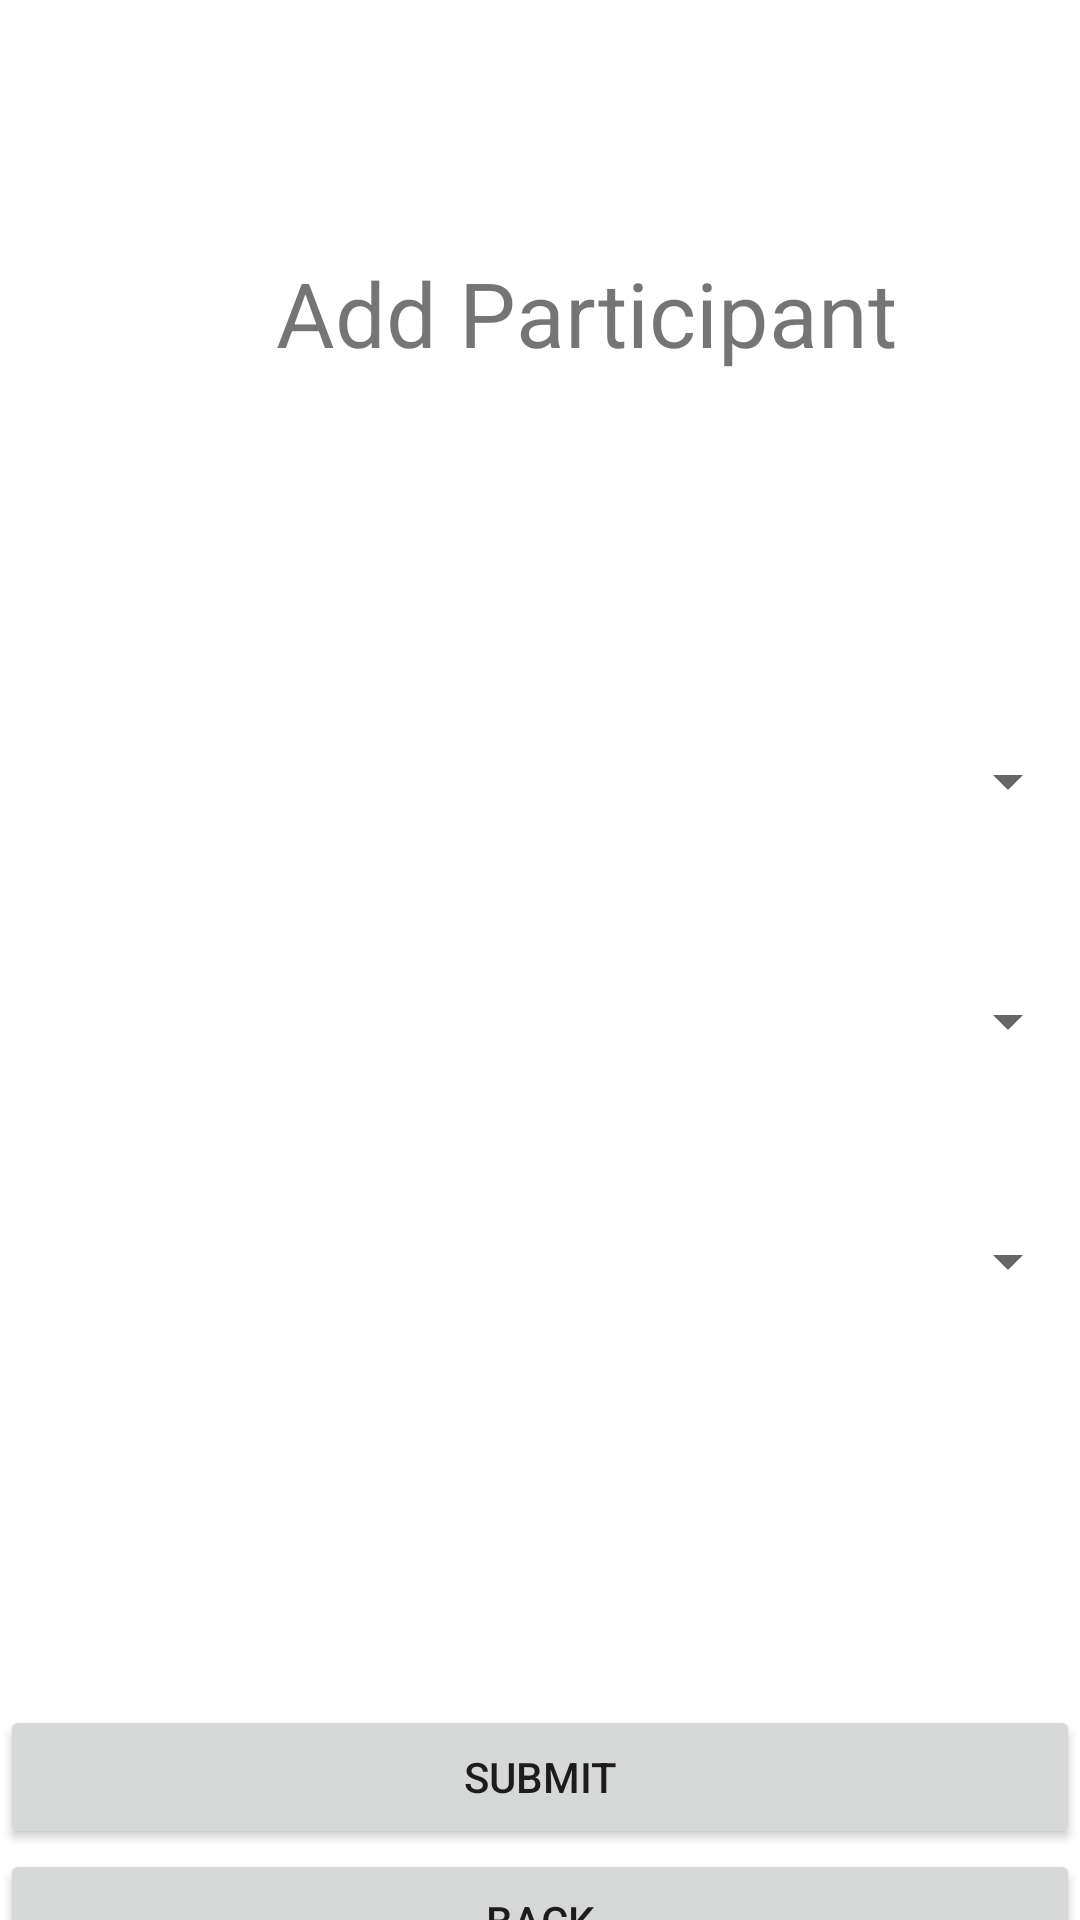

Reconstruct the res/layout file that produces this screen, plus the resources it refers to.
<!-- AndroidManifest.xml: application theme Theme.Appointment -->
<!-- res/layout/activity_add_participant.xml -->
<?xml version="1.0" encoding="utf-8"?>
<androidx.constraintlayout.widget.ConstraintLayout xmlns:android="http://schemas.android.com/apk/res/android"
    xmlns:app="http://schemas.android.com/apk/res-auto"
    xmlns:tools="http://schemas.android.com/tools"
    android:layout_width="match_parent"
    android:layout_height="match_parent"
    tools:context=".AddParticipantsActivity">

    <TextView
        android:id="@+id/textView"
        android:layout_width="wrap_content"
        android:layout_height="wrap_content"
        android:layout_marginStart="92dp"
        android:layout_marginTop="84dp"
        android:text="Add Participant"
        android:textSize="30sp"
        app:layout_constraintStart_toStartOf="parent"
        app:layout_constraintTop_toTopOf="parent" />

    <Spinner
        android:id="@+id/spinner"
        android:layout_width="match_parent"
        android:layout_height="wrap_content"
        android:layout_marginTop="124dp"
        android:spinnerMode="dialog"
        app:layout_constraintTop_toBottomOf="@+id/textView"
        tools:layout_editor_absoluteX="0dp" />

    <Spinner
        android:id="@+id/spinner2"
        android:layout_width="match_parent"
        android:layout_height="wrap_content"
        android:layout_marginTop="56dp"
        app:layout_constraintTop_toBottomOf="@+id/spinner"
        tools:layout_editor_absoluteX="0dp" />

    <Spinner
        android:id="@+id/spinner3"
        android:layout_width="match_parent"
        android:layout_height="wrap_content"
        android:layout_marginTop="56dp"
        app:layout_constraintTop_toBottomOf="@+id/spinner2"
        tools:layout_editor_absoluteX="16dp" />

    <Button
        android:id="@+id/buttonSubmit"
        android:layout_width="match_parent"
        android:layout_height="wrap_content"
        android:layout_marginTop="136dp"
        android:onClick="onSubmit"
        android:text="@string/submit"
        app:layout_constraintTop_toBottomOf="@+id/spinner3"
        tools:layout_editor_absoluteX="0dp" />

    <Button
        android:id="@+id/buttonBack"
        android:layout_width="match_parent"
        android:layout_height="wrap_content"
        android:onClick="onBack"
        android:text="@string/back"
        app:layout_constraintTop_toBottomOf="@+id/buttonSubmit"
        tools:layout_editor_absoluteX="0dp" />

</androidx.constraintlayout.widget.ConstraintLayout>
<!-- resources referenced by this layout -->
<resources>
  <string name="back">Back</string>
  <string name="submit">Submit</string>
  <style name="Theme.Appointment" parent="Theme.MaterialComponents.DayNight.DarkActionBar">
          
          <item name="colorPrimary">@color/purple_500</item>
          <item name="colorPrimaryVariant">@color/purple_700</item>
          <item name="colorOnPrimary">@color/white</item>
          
          <item name="colorSecondary">@color/teal_200</item>
          <item name="colorSecondaryVariant">@color/teal_700</item>
          <item name="colorOnSecondary">@color/black</item>
          
          <item name="android:statusBarColor" tools:targetApi="l">?attr/colorPrimaryVariant</item>
          
      </style>
  <!-- not gathered from this repository: default colours our renderer supplied (Android Studio template values) -->
  <color name="purple_500">#FF6200EE</color>
  <color name="purple_700">#FF3700B3</color>
  <color name="teal_200">#FF03DAC5</color>
  <color name="teal_700">#FF018786</color>
  <color name="black">#FF000000</color>
  <color name="white">#FFFFFFFF</color>
</resources>
